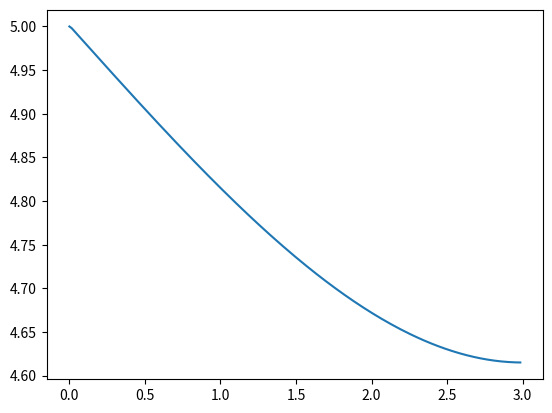

The script that saved this image:
#------------------------------------------------------------------------------
#        
#                        Projet d'analyse numérique
#
#------------------------------------------------------------------------------
#%%

import numpy as np
import matplotlib.pyplot as plt
import math
import random

#------------------------------------------------------------------------------
#         B.   Optimisation d'une fonction d'une variable réelle
#------------------------------------------------------------------------------


#-------------------------------- Question 1  ---------------------------------

minbalayconst = []
def balayage_constant(func,a,b,N):
    dx = (b-a)/N
    ai = a
    bi = a+dx
    minimum = func(a)
    for i in range(N):
    #Pour les N intervalles
        for j in (ai,bi):
        #On cherche les minimums dans les sous-intervalles
            if (func(j)<minimum):
                minbalayconst.append(minimum)
                minimum=func(j)
        #on modifie les sous-intervalles
        ai=bi
        bi=bi+dx
    return minimum

def balayage_aleatoire(func,a,b,N):
    val = np.zeros(N+1)
    for i in range(len(val)):
    #On remplit un tableau de valeurs aléatoires
        r=random.uniform(a,b) #random.uniform permet de renvoyer des floats
        #aléatoires
        val[i]=r
    minimum = func(val[0])
    for i in val:
    #On cherche la valeur minimum en utilisant les nombres aléatoires comme
    #antécédents de la fonction
        if func(i)<minimum:
            minimum = func(i)
    return minimum

#-------------------------------- Question 2  ---------------------------------

def func(x):
    return x**3 - 3*x**2 + 2*x + 5

def dfunc(x):
#Dérivée de f(x)
    return 3*x**2 - 6*x + 2

def droite(x):
    return 0

def graph_2D(func,a,b):
#Graph de la fonction
    x = [k for k in np.arange(a,b,0.001)]
    result = []
    for i in np.arange(a,b,0.001):
        result.append(func(i))
    plt.plot(x,result)
    
minimum_reel = 4.615099820540249
#= 5 - 2 / (3 * sqrt(3))

print("Question 2 ") 

print("La valeur réelle minimum = ")
print(minimum_reel)

print("Par balayage constant, on obtient minimum = ")
print(balayage_constant(func, 0, 3,1000))

print("Par balayage aléatoire, on obtient minimum = ")
print(balayage_aleatoire(func, 0, 3,1000))
print()

graph_2D(func,0,3)
graph_2D(dfunc,0,3)
graph_2D(droite,0,3)

plt.close()
#-------------------------------- Question 3  ---------------------------------
a = 0
b = 3
errbalayconst = []
for i in range(0,len(minbalayconst)):
    errbalayconst.append(abs(minbalayconst[i]-minimum_reel))
    
x = [k for k in np.arange(a,b,np.abs(a+b)/len(minbalayconst))]
plt.plot(x,minbalayconst)

#-------------------------------- Question 4  ---------------------------------

print("Question 4 ")
print("Par balayage constant, on obtient minimum = ")
print(balayage_constant(func, 0, 3,10000))
print()
#-------------------------------- Question 5  ---------------------------------

#Sur papier

#-------------------------------- Question 6  ---------------------------------

def gradient_1D(func,dfunc,a,b,u,n):
    x0 = b
    xn = x0
    for i in range(1,n):
        xn = xn + u * dfunc(xn)
    minimum = func(xn) 
    return minimum

print("Question 6 ")
print("Par gradient 1D, on obtient minimum = ")
print(gradient_1D(func, dfunc, 0, 3, -0.0001, 10000))
print()


#-------------------------------- Question 7  ---------------------------------

#Sur papier

#------------------------------------------------------------------------------
#         C.   Optimisation d'une fonction de deux variables réelles
#------------------------------------------------------------------------------


#-------------------------------- Question 1  ---------------------------------

def g_ab(x,y,a,b):
    return (x**2)/a + (y**2)/b

def h(x,y):
    return math.cos(x) * math.sin(y)
    
def graph_3D(func,a,b):
#Graph de la fonction
    x = [k for k in np.arange(a,b,0.0001)]
    result = []
    for i in np.arange(a,b,0.001):
        result.append(func(i))
    plt.plot(x,result)

# ax = plt.axes(projection='3d')

# Data for a three-dimensional line
# zline = np.linspace(0, 15, 1000)
# xline = np.sin(zline)
# yline = np.cos(zline)
# ax.plot3D(xline, yline, zline, 'gray')

#-------------------------------- Question 2  ---------------------------------



#-------------------------------- Question 3  ---------------------------------



#-------------------------------- Question 4  ---------------------------------



#-------------------------------- Question 5  ---------------------------------

def gradpc(eps, m, u, x0, y0, df1, df2):
    print("a")

#-------------------------------- Question 6  ---------------------------------



#-------------------------------- Question 7  ---------------------------------



#-------------------------------- Question 8  ---------------------------------

def gradamax(eps, m, u, x0, y0, f, df1, df2):
    print("a")


#-------------------------------- Question 9  ---------------------------------

def gradamin(eps, m, u, x0, y0, f, df1, df2):
    print("a")

#-------------------------------- Question 10  --------------------------------

#------------------------------------------------------------------------------
#         D.   Calcul de l'inverse d'une matrice
#------------------------------------------------------------------------------

#-------------------------------- Question 1  ---------------------------------



#-------------------------------- Question 2  ---------------------------------



#-------------------------------- Question 3  ---------------------------------



#------------------------------------------------------------------------------
#         E.   Application à des problèmes de transfert de chaleur
#------------------------------------------------------------------------------

#-------------------------------- Question 1  ---------------------------------



#-------------------------------- Question 2  ---------------------------------




# %%
